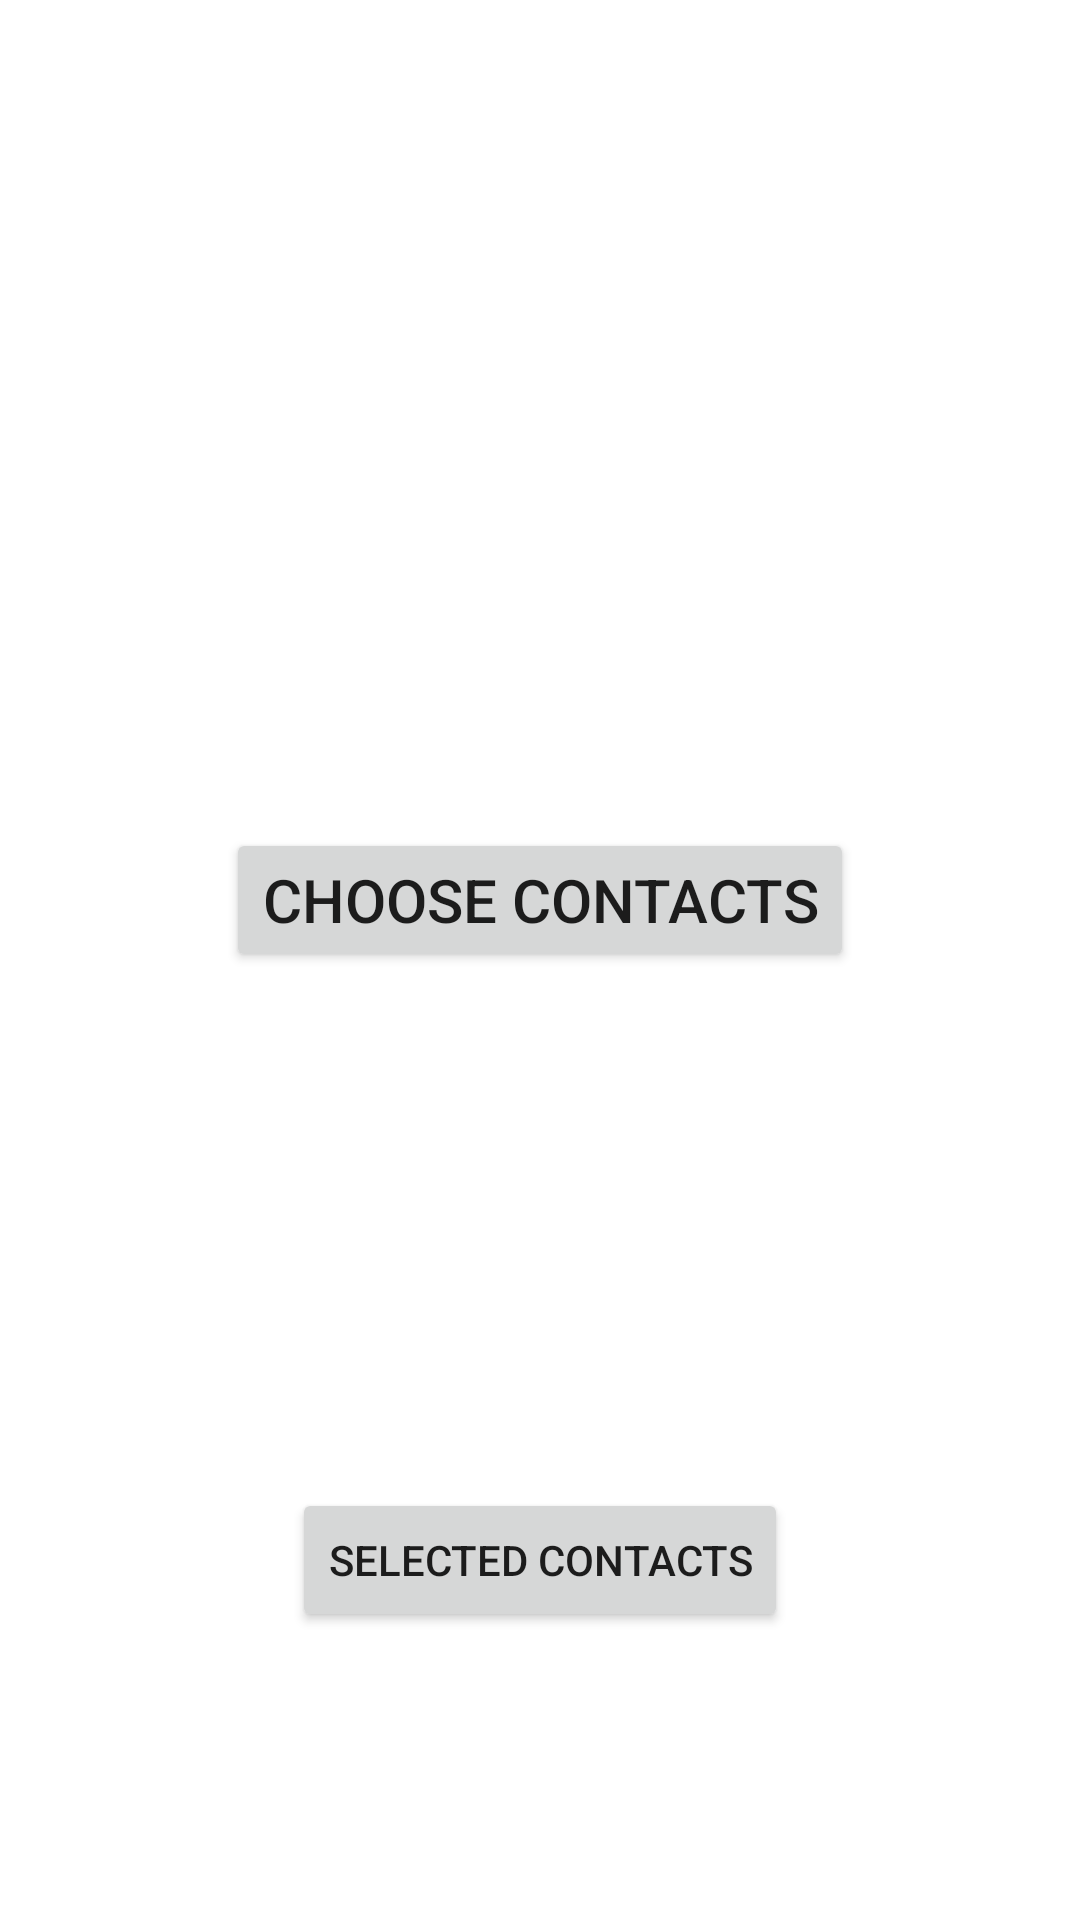

Reconstruct the res/layout file that produces this screen, plus the resources it refers to.
<!-- AndroidManifest.xml: application theme AppTheme -->
<!-- res/layout/make_contacts.xml -->
<androidx.constraintlayout.widget.ConstraintLayout xmlns:android="http://schemas.android.com/apk/res/android"
    xmlns:app="http://schemas.android.com/apk/res-auto"
    xmlns:tools="http://schemas.android.com/tools"
    android:id="@+id/linearLayout2"
    android:layout_width="match_parent"
    android:layout_height="match_parent">

    <Button
        android:id="@+id/btnload"
        android:layout_width="wrap_content"
        android:layout_height="wrap_content"
        android:layout_marginTop="276dp"
        android:gravity="center"
        android:text="Choose contacts"
        android:textSize="20sp"
        app:layout_constraintEnd_toStartOf="@+id/txtname"
        app:layout_constraintHorizontal_bias="0.503"
        app:layout_constraintStart_toStartOf="@+id/txtname"
        app:layout_constraintTop_toTopOf="parent" />

    <TextView
        android:id="@+id/txtname"
        android:layout_width="0dp"
        android:layout_height="0dp"
        android:layout_marginTop="160dp"
        app:layout_constraintEnd_toStartOf="@+id/txtphno"
        app:layout_constraintStart_toStartOf="@+id/txtphno"
        app:layout_constraintTop_toBottomOf="@+id/btnload" />

    <TextView
        android:id="@+id/txtphno"
        android:layout_width="wrap_content"
        android:layout_height="wrap_content"
        app:layout_constraintBottom_toTopOf="@+id/lstload"
        app:layout_constraintEnd_toEndOf="parent"
        app:layout_constraintStart_toStartOf="parent" />

    <Button
        android:id="@+id/lstload"
        android:layout_width="wrap_content"
        android:layout_height="0dp"
        android:layout_marginBottom="96dp"
        android:text="Selected Contacts"
        app:layout_constraintBottom_toBottomOf="parent"
        app:layout_constraintEnd_toEndOf="parent"
        app:layout_constraintStart_toStartOf="parent" />

</androidx.constraintlayout.widget.ConstraintLayout>
<!-- resources referenced by this layout -->
<resources>
  <style name="AppTheme" parent="Theme.MaterialComponents.DayNight">
          
          <item name="colorPrimary">@color/colorPrimary</item>
          <item name="colorPrimaryDark">@color/colorPrimaryDark</item>
          <item name="colorAccent">@color/colorAccent</item>
      </style>
  <color name="colorPrimary">#6200EE</color>
  <color name="colorPrimaryDark">#3700B3</color>
  <color name="colorAccent">#03DAC5</color>
</resources>
